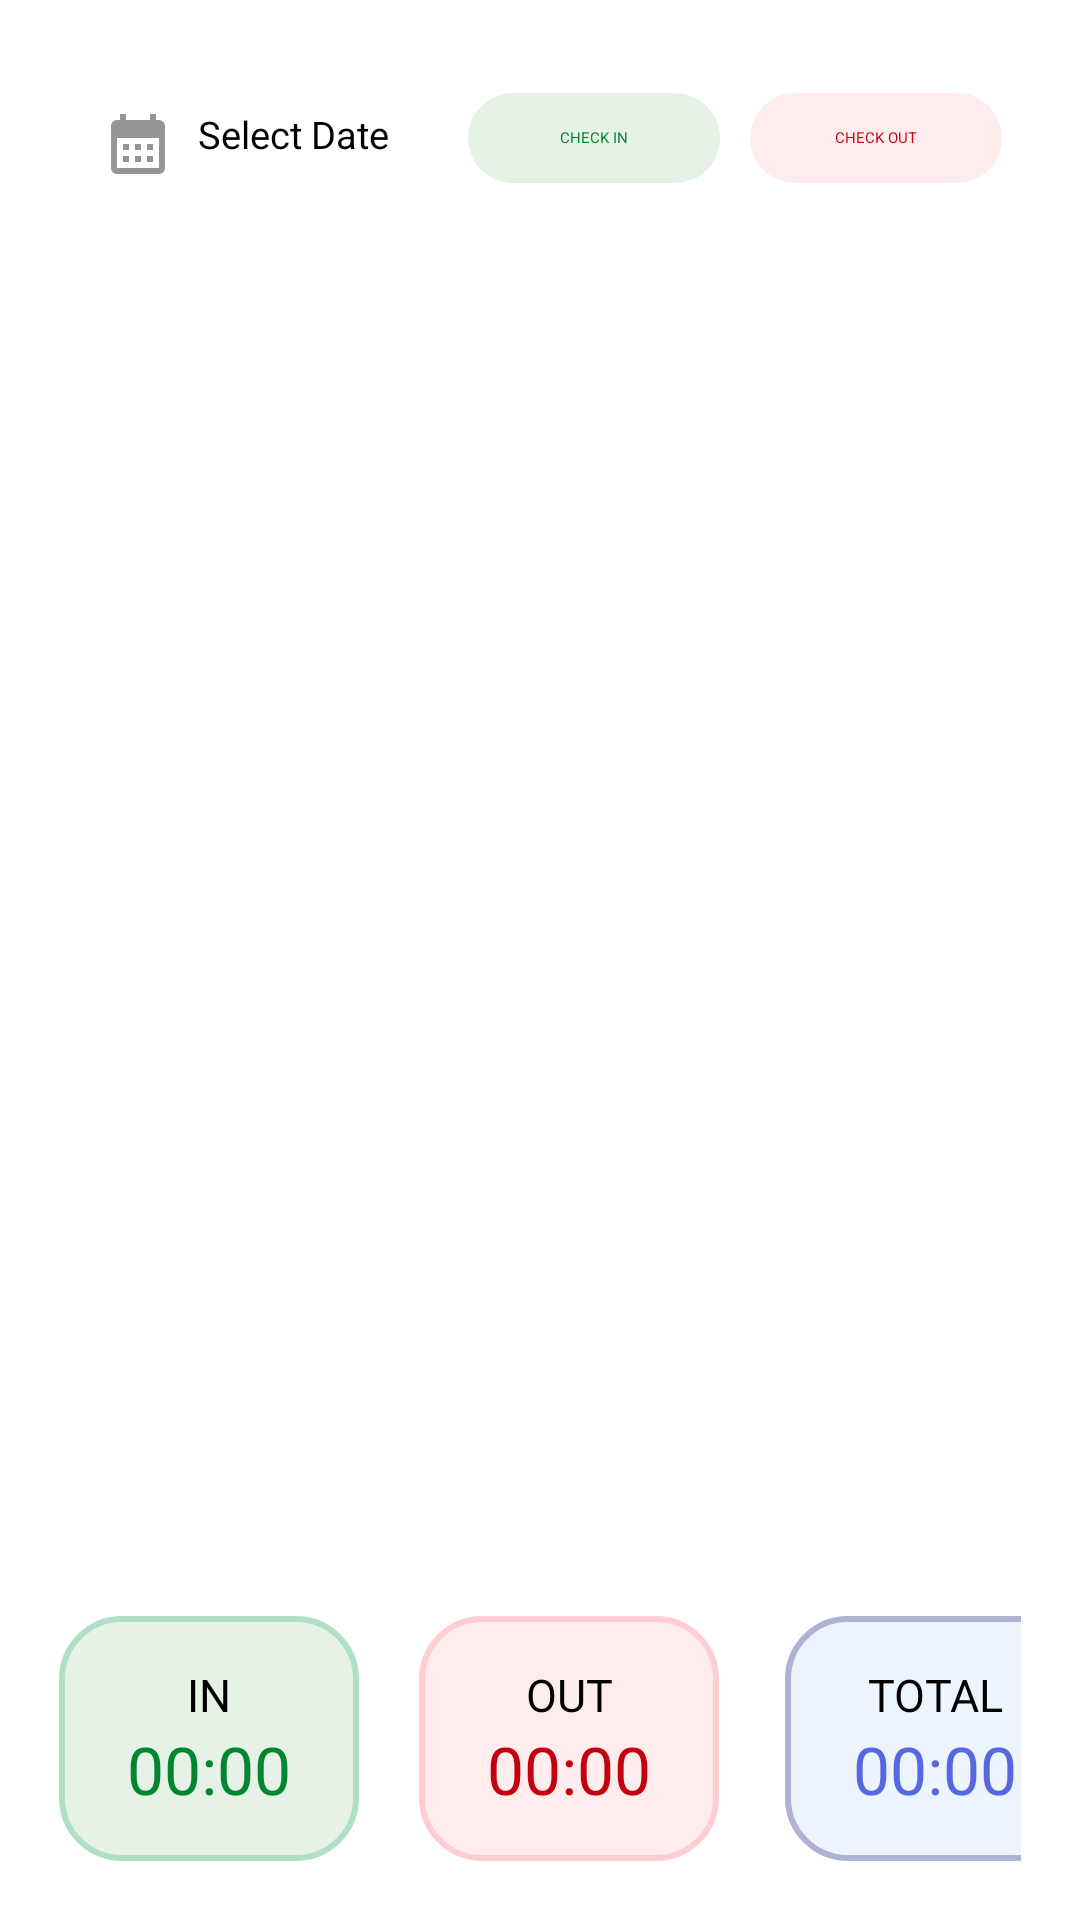

The Android layout XML behind this screen, and the referenced resources:
<!-- AndroidManifest.xml: application theme Theme.Spotify -->
<!-- res/layout/activity_swyam_api_call.xml -->
<?xml version="1.0" encoding="utf-8"?>
<androidx.constraintlayout.widget.ConstraintLayout
    xmlns:android="http://schemas.android.com/apk/res/android"
    xmlns:app="http://schemas.android.com/apk/res-auto"
    xmlns:tools="http://schemas.android.com/tools"
    android:id="@+id/main"
    android:layout_width="match_parent"
    android:layout_height="match_parent"
    tools:context=".Activity.DisplayDataFromSwayamApilActivity">

    <androidx.appcompat.widget.Toolbar
        android:id="@+id/toolbar"
        android:layout_width="match_parent"
        android:layout_height="?attr/actionBarSize"
        android:background="#ef0000"
        app:popupTheme="@style/ThemeOverlay.AppCompat.Light"
        app:titleTextColor="@color/white"
        app:theme="@style/ThemeOverlay.AppCompat.Dark.ActionBar"
        app:layout_constraintTop_toTopOf="parent"
        app:layout_constraintStart_toStartOf="parent"
        app:layout_constraintEnd_toEndOf="parent" />

    <LinearLayout
        android:id="@+id/date_picker_layout"
        android:layout_width="match_parent"
        android:layout_height="wrap_content"
        android:orientation="horizontal"
        android:padding="16dp"
        android:layout_margin="10dp"
        app:layout_constraintTop_toBottomOf="@id/toolbar"
        app:layout_constraintStart_toStartOf="parent"
        app:layout_constraintEnd_toEndOf="parent">

        <Button
            android:id="@+id/calenderButton"
            android:layout_width="120dp"
            android:layout_height="40dp"
            android:text="Select Date"
            android:textSize="12.6dp"
            android:textColor="@color/black"
            android:layout_marginTop="2dp"
            android:background="@android:color/transparent"
            android:drawableLeft="@drawable/baseline_calendar_month_24"
            android:drawablePadding="8dp"
            android:padding="8dp" />

        <TextView
            android:id="@+id/check_in_text_view"
            android:layout_width="0dp"
            android:layout_height="30dp"
            android:layout_marginLeft="10dp"
            android:layout_marginRight="10dp"
            android:layout_weight="1"
            android:background="@drawable/round_drawable_checkin"
            android:drawablePadding="8dp"
            android:gravity="center"
            android:text="CHECK IN"
            android:textColor="#008631" />

        <TextView
            android:id="@+id/check_out_text_view"
            android:layout_width="0dp"
            android:layout_height="30dp"
            android:layout_weight="1"
            android:background="@drawable/round_drawable_checkout"
            android:drawablePadding="8dp"
            android:gravity="center"
            android:text="CHECK OUT"
            android:textColor="#c30010" />
    </LinearLayout>

    <androidx.recyclerview.widget.RecyclerView
        android:id="@+id/swayam_RecyclerView"
        android:layout_width="0dp"
        android:layout_height="0dp"
        app:layout_constraintTop_toBottomOf="@id/date_picker_layout"
        app:layout_constraintBottom_toTopOf="@+id/card_view_layout"
        app:layout_constraintStart_toStartOf="parent"
        app:layout_constraintEnd_toEndOf="parent"
        android:padding="8dp" />

    <LinearLayout
        android:id="@+id/card_view_layout"
        android:layout_width="match_parent"
        android:layout_height="wrap_content"
        android:orientation="horizontal"
        android:padding="16dp"
        android:layout_margin="3.5dp"
        app:layout_constraintBottom_toBottomOf="parent"
        app:layout_constraintStart_toStartOf="parent"
        app:layout_constraintEnd_toEndOf="parent">

        <LinearLayout
            android:layout_width="100dp"
            android:layout_height="wrap_content"
            android:orientation="vertical"
            android:background="@drawable/inhours_roundcardview"
            android:padding="16dp"
            android:layout_marginRight="20dp">

            <TextView
                android:layout_width="match_parent"
                android:layout_height="wrap_content"
                android:text="IN"
                android:textAlignment="center"
                android:fontFamily="@font/montserrat_regular"
                android:textColor="@android:color/black"
                android:textSize="15sp" />

            <TextView
                android:id="@+id/inHours_text_view"
                android:layout_width="match_parent"
                android:layout_height="wrap_content"
                android:text="00:00"
                android:textAlignment="center"
                android:textColor="#008631"
                android:textSize="22sp" />
        </LinearLayout>

        <LinearLayout
            android:layout_width="100dp"
            android:layout_height="wrap_content"
            android:orientation="vertical"
            android:background="@drawable/outhours_cardviewround"
            android:padding="16dp"
            android:layout_marginRight="22dp">

            <TextView
                android:layout_width="match_parent"
                android:layout_height="wrap_content"
                android:text="OUT"
                android:textAlignment="center"
                android:fontFamily="@font/montserrat_regular"
                android:textColor="@android:color/black"
                android:textSize="15sp" />

            <TextView
                android:id="@+id/outHour_text_view"
                android:layout_width="match_parent"
                android:layout_height="wrap_content"
                android:text="00:00"
                android:fontFamily=""
                android:textAlignment="center"
                android:textColor="#c30010"
                android:textSize="22sp" />
        </LinearLayout>

        <LinearLayout
            android:layout_width="100dp"
            android:layout_height="wrap_content"
            android:orientation="vertical"
            android:background="@drawable/totalhours_cardviewround"
            android:padding="16dp"
            android:layout_marginLeft="0dp">

            <TextView
                android:layout_width="match_parent"
                android:layout_height="wrap_content"
                android:text="TOTAL"
                android:textAlignment="center"
                android:fontFamily="@font/montserrat_regular"
                android:textColor="@android:color/black"
                android:textSize="15sp" />

            <TextView
                android:id="@+id/totalhours_text_view"
                android:layout_width="match_parent"
                android:layout_height="wrap_content"
                android:text="00:00"
                android:textAlignment="center"
                android:textColor="#5767df"
                android:textSize="22sp" />
        </LinearLayout>

    </LinearLayout>
</androidx.constraintlayout.widget.ConstraintLayout>
<!-- resources referenced by this layout -->
<resources>
  <!-- drawable baseline_calendar_month_24 (drawable) -->
  <vector xmlns:android="http://schemas.android.com/apk/res/android" android:alpha="0.48" android:height="24dp" android:tint="#231F1F" android:viewportHeight="24" android:viewportWidth="24" android:width="24dp">
        
      <path android:fillColor="#f5f5f5" android:pathData="M19,4h-1V2h-2v2H8V2H6v2H5C3.89,4 3.01,4.9 3.01,6L3,20c0,1.1 0.89,2 2,2h14c1.1,0 2,-0.9 2,-2V6C21,4.9 20.1,4 19,4zM19,20H5V10h14V20zM9,14H7v-2h2V14zM13,14h-2v-2h2V14zM17,14h-2v-2h2V14zM9,18H7v-2h2V18zM13,18h-2v-2h2V18zM17,18h-2v-2h2V18z"/>
      
  </vector>
  <!-- drawable inhours_roundcardview (drawable) -->
  <?xml version="1.0" encoding="utf-8"?>
  <shape xmlns:android="http://schemas.android.com/apk/res/android"
      android:shape="rectangle">
      <corners android:radius="20dp"/>
      <solid android:color="#e7f2e7"/>
      <stroke
          android:width="2dp"
          android:color="#afdfc4"/>
  </shape>
  <!-- drawable outhours_cardviewround (drawable) -->
  <?xml version="1.0" encoding="utf-8"?>
  <shape xmlns:android="http://schemas.android.com/apk/res/android"
      android:shape="rectangle">
      <corners android:radius="20dp"/> 
      <solid android:color="#ffeded"/>
      <stroke
          android:width="2dp"
          android:color="#ffced3"/>
  </shape>
  <!-- drawable round_drawable_checkin (drawable) -->
  <shape xmlns:android="http://schemas.android.com/apk/res/android"
      android:shape="rectangle">
      <solid android:color="#e7f2e7"/> 
      <corners android:radius="20dp"/> 
      <size android:width="50dp" android:height="50dp"/> 
  </shape>
  <!-- drawable round_drawable_checkout (drawable) -->
  <shape xmlns:android="http://schemas.android.com/apk/res/android"
      android:shape="rectangle">
      <solid android:color="#ffeded"/> 
      <corners android:radius="20dp"/> 
      <size android:width="50dp" android:height="50dp"/> 
  </shape>
  <!-- drawable totalhours_cardviewround (drawable) -->
  <?xml version="1.0" encoding="utf-8"?>
  <shape xmlns:android="http://schemas.android.com/apk/res/android"
      android:shape="rectangle">
      <corners android:radius="20dp"/> 
      <solid android:color="#ecf4fd"/>
      <stroke
          android:width="2dp"
          android:color="#aeb2d3"/>
  </shape>
  <!-- not gathered from this repository: default colours our renderer supplied (Android Studio template values) -->
  <color name="black">#FF000000</color>
  <color name="white">#FFFFFFFF</color>
</resources>
